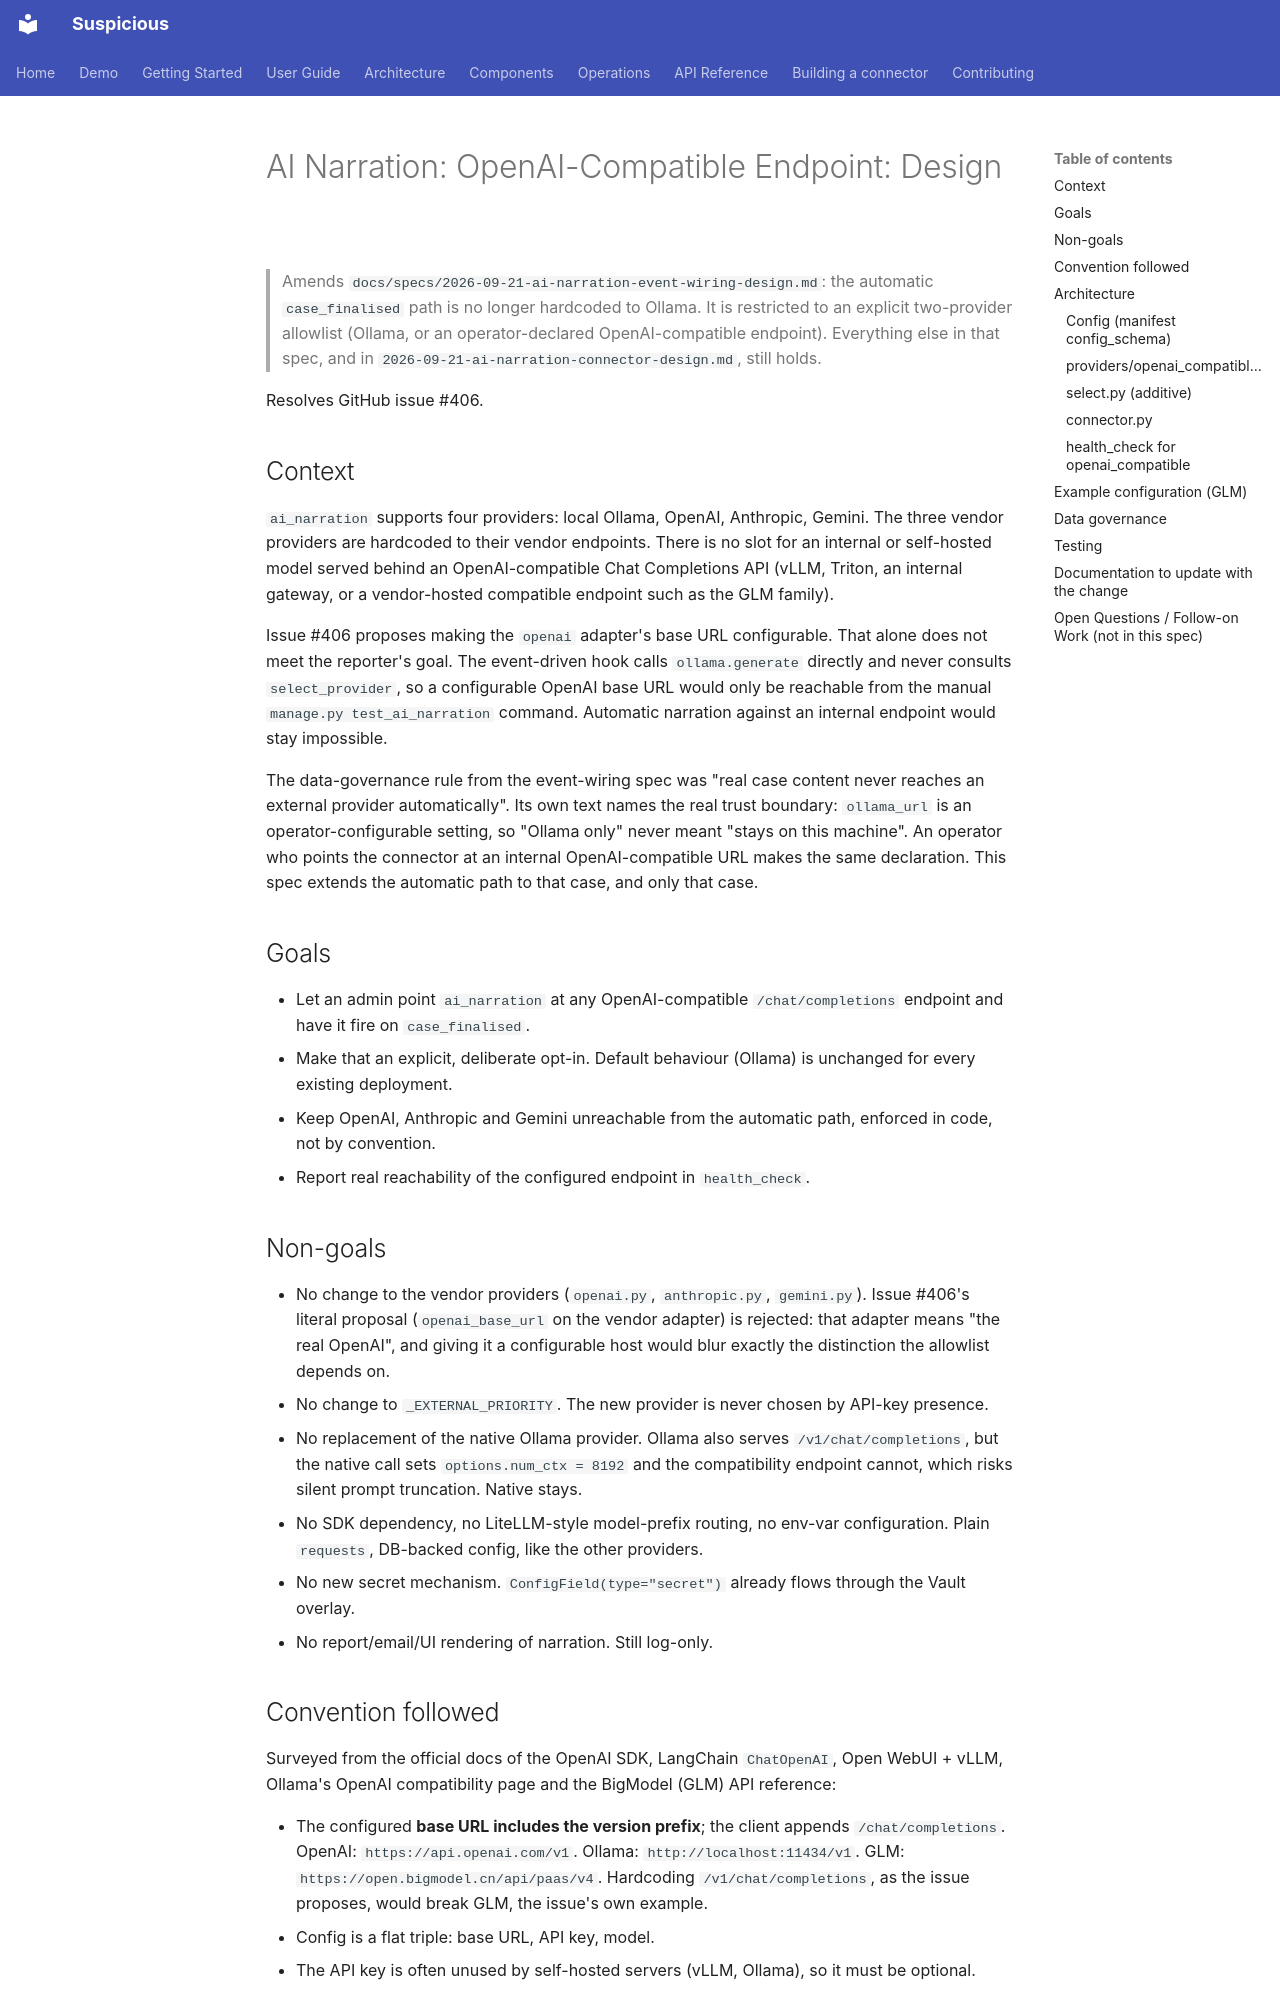

repository: thalesgroup-cert/suspicious · page: specs/2026-10-14-ai-narration-openai-compatible-design/index.html · generator: mkdocs

# AI Narration: OpenAI-Compatible Endpoint: Design

> Amends `docs/specs/2026-09-21-ai-narration-event-wiring-design.md`: the
> automatic `case_finalised` path is no longer hardcoded to Ollama. It is
> restricted to an explicit two-provider allowlist (Ollama, or an
> operator-declared OpenAI-compatible endpoint). Everything else in that
> spec, and in `2026-09-21-ai-narration-connector-design.md`, still holds.

Resolves GitHub issue #406.

## Context

`ai_narration` supports four providers: local Ollama, OpenAI, Anthropic,
Gemini. The three vendor providers are hardcoded to their vendor endpoints.
There is no slot for an internal or self-hosted model served behind an
OpenAI-compatible Chat Completions API (vLLM, Triton, an internal gateway,
or a vendor-hosted compatible endpoint such as the GLM family).

Issue #406 proposes making the `openai` adapter's base URL configurable.
That alone does not meet the reporter's goal. The event-driven hook calls
`ollama.generate` directly and never consults `select_provider`, so a
configurable OpenAI base URL would only be reachable from the manual
`manage.py test_ai_narration` command. Automatic narration against an
internal endpoint would stay impossible.

The data-governance rule from the event-wiring spec was "real case content
never reaches an external provider automatically". Its own text names the
real trust boundary: `ollama_url` is an operator-configurable setting, so
"Ollama only" never meant "stays on this machine". An operator who points
the connector at an internal OpenAI-compatible URL makes the same
declaration. This spec extends the automatic path to that case, and only
that case.

## Goals

- Let an admin point `ai_narration` at any OpenAI-compatible
  `/chat/completions` endpoint and have it fire on `case_finalised`.
- Make that an explicit, deliberate opt-in. Default behaviour (Ollama) is
  unchanged for every existing deployment.
- Keep OpenAI, Anthropic and Gemini unreachable from the automatic path,
  enforced in code, not by convention.
- Report real reachability of the configured endpoint in `health_check`.

## Non-goals

- No change to the vendor providers (`openai.py`, `anthropic.py`,
  `gemini.py`). Issue #406's literal proposal (`openai_base_url` on the
  vendor adapter) is rejected: that adapter means "the real OpenAI", and
  giving it a configurable host would blur exactly the distinction the
  allowlist depends on.
- No change to `_EXTERNAL_PRIORITY`. The new provider is never chosen by
  API-key presence.
- No replacement of the native Ollama provider. Ollama also serves
  `/v1/chat/completions`, but the native call sets `options.num_ctx = 8192`
  and the compatibility endpoint cannot, which risks silent prompt
  truncation. Native stays.
- No SDK dependency, no LiteLLM-style model-prefix routing, no env-var
  configuration. Plain `requests`, DB-backed config, like the other
  providers.
- No new secret mechanism. `ConfigField(type="secret")` already flows
  through the Vault overlay.
- No report/email/UI rendering of narration. Still log-only.
